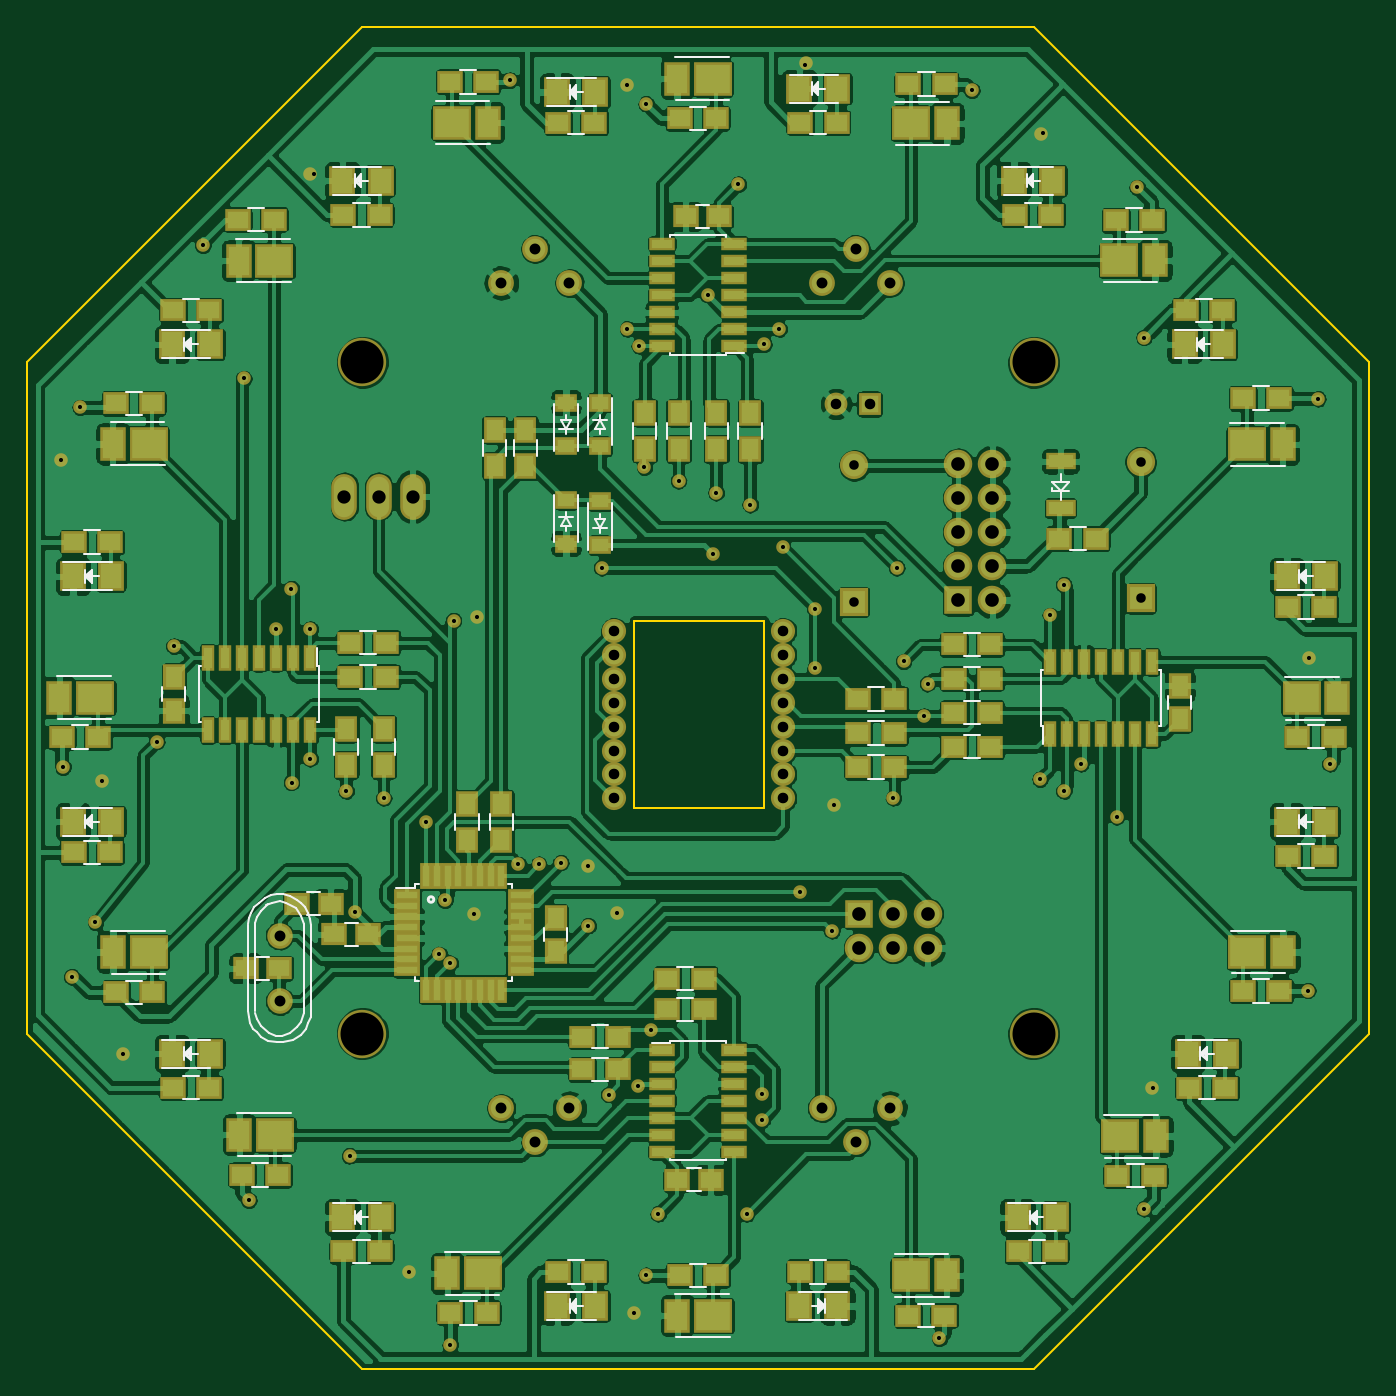
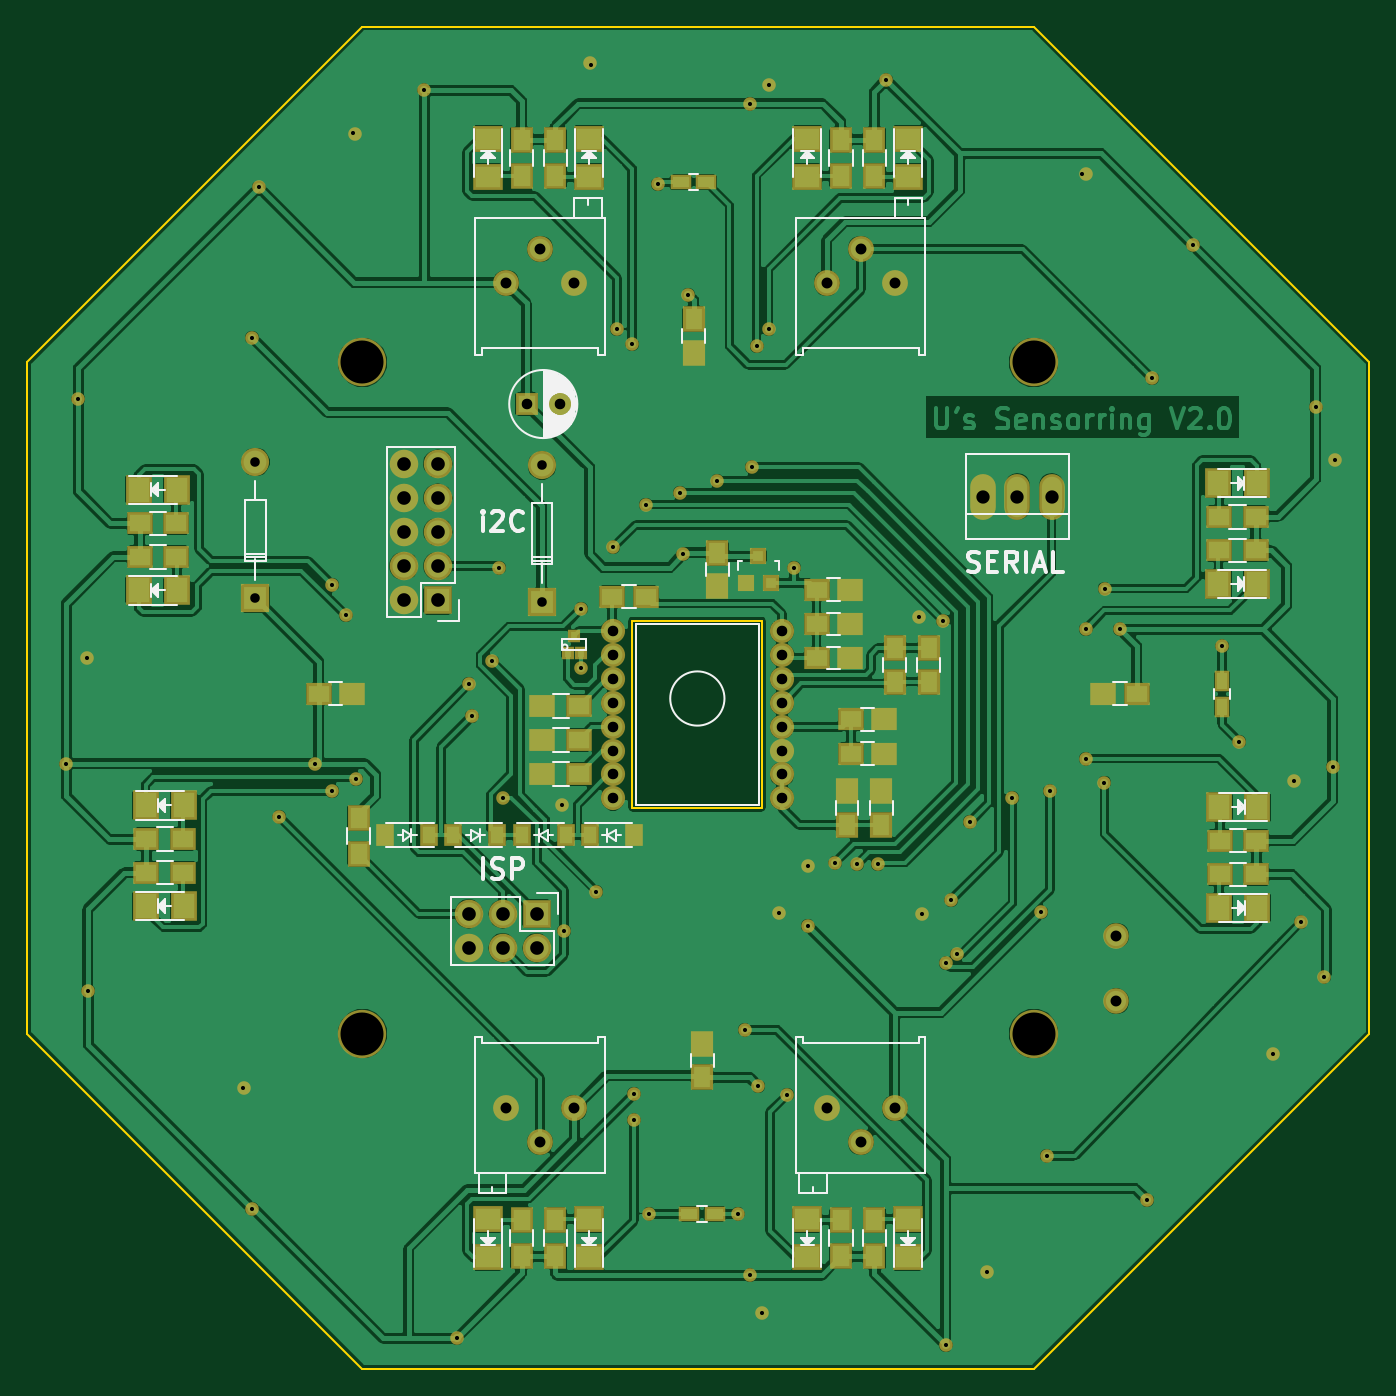
Circuit board: 9 layer files. Board 100.0 x 100.0 mm.
- bottom_copper: usring-B.Cu.gbr (248073 bytes)
- bottom_mask: usring-B.Mask.gbr (7872 bytes)
- bottom_silk: usring-B.SilkS.gbr (25204 bytes)
- outline: usring-Edge.Cuts.gbr (925 bytes)
- top_copper: usring-F.Cu.gbr (583033 bytes)
- top_mask: usring-F.Mask.gbr (12274 bytes)
- top_silk: usring-F.SilkS.gbr (24356 bytes)
- drill: usring-NPTH.drl (249 bytes)
- drill: usring.drl (2155 bytes)

=== bottom_copper: usring-B.Cu.gbr (248073 bytes, source omitted) ===
=== bottom_mask: usring-B.Mask.gbr (7872 bytes, source omitted) ===
=== bottom_silk: usring-B.SilkS.gbr (25204 bytes, source omitted) ===
=== outline: usring-Edge.Cuts.gbr ===
G04 #@! TF.FileFunction,Profile,NP*
%FSLAX46Y46*%
G04 Gerber Fmt 4.6, Leading zero omitted, Abs format (unit mm)*
G04 Created by KiCad (PCBNEW 4.0.2+e4-6225~38~ubuntu14.04.1-stable) date Di 12 Jul 2016 12:55:20 CEST*
%MOMM*%
G01*
G04 APERTURE LIST*
%ADD10C,0.100000*%
%ADD11C,0.150000*%
G04 APERTURE END LIST*
D10*
D11*
X104902000Y-94234000D02*
X95250000Y-94234000D01*
X104902000Y-108204000D02*
X104902000Y-94234000D01*
X95250000Y-108204000D02*
X104902000Y-108204000D01*
X95250000Y-94234000D02*
X95250000Y-108204000D01*
X125000000Y-150000000D02*
X75000000Y-150000000D01*
X150000000Y-125000000D02*
X150000000Y-75000000D01*
X75000000Y-50000000D02*
X125000000Y-50000000D01*
X50000000Y-125000000D02*
X50000000Y-75000000D01*
X50000000Y-75000000D02*
X75000000Y-50000000D01*
X150000000Y-75000000D02*
X125000000Y-50000000D01*
X125000000Y-150000000D02*
X150000000Y-125000000D01*
X75000000Y-150000000D02*
X50000000Y-125000000D01*
M02*

=== top_copper: usring-F.Cu.gbr (583033 bytes, source omitted) ===
=== top_mask: usring-F.Mask.gbr (12274 bytes, source omitted) ===
=== top_silk: usring-F.SilkS.gbr (24356 bytes, source omitted) ===
=== drill: usring-NPTH.drl ===
M48
;DRILL file {KiCad 4.0.2+e4-6225~38~ubuntu14.04.1-stable} date Di 12 Jul 2016 12:51:01 CEST
;FORMAT={-:-/ absolute / inch / decimal}
FMAT,2
INCH,TZ
T1C0.126
%
G90
G05
M72
T1
X2.9528Y-2.9528
X2.9528Y-4.9213
X4.9213Y-2.9528
X4.9213Y-4.9213
T0
M30

=== drill: usring.drl ===
M48
;DRILL file {KiCad 4.0.2+e4-6225~38~ubuntu14.04.1-stable} date Di 12 Jul 2016 12:51:01 CEST
;FORMAT={-:-/ absolute / inch / decimal}
FMAT,2
INCH,TZ
T1C0.012
T2C0.028
T3C0.031
T4C0.032
T5C0.032
T6C0.039
T7C0.040
%
G90
G05
M72
T1
X2.07Y-3.24
X2.075Y-4.14
X2.1Y-4.755
X2.125Y-3.085
X2.17Y-4.595
X2.19Y-4.18
X2.25Y-4.98
X2.35Y-4.065
X2.4Y-3.785
X2.485Y-2.61
X2.605Y-3.
X2.62Y-5.41
X2.7Y-3.735
X2.7445Y-3.616
X2.745Y-4.185
X2.8Y-3.735
X2.8Y-4.115
X2.81Y-2.4
X2.905Y-4.21
X2.915Y-5.28
X2.93Y-4.565
X3.015Y-4.23
X3.09Y-5.62
X3.14Y-4.3
X3.1775Y-4.689
X3.195Y-4.53
X3.21Y-4.715
X3.21Y-5.835
X3.22Y-3.71
X3.2806Y-4.5706
X3.29Y-3.7
X3.385Y-2.125
X3.41Y-4.425
X3.47Y-4.425
X3.535Y-4.42
X3.6136Y-4.4296
X3.615Y-4.605
X3.655Y-3.555
X3.675Y-5.1
X3.699Y-4.569
X3.73Y-2.14
X3.73Y-2.855
X3.75Y-5.74
X3.76Y-5.075
X3.765Y-2.905
X3.78Y-3.26
X3.785Y-2.195
X3.785Y-5.63
X3.8Y-4.91
X3.82Y-5.45
X3.88Y-3.3
X3.965Y-2.755
X3.98Y-3.515
X3.99Y-3.335
X4.055Y-2.43
X4.08Y-5.45
X4.09Y-3.37
X4.125Y-5.098
X4.125Y-5.175
X4.13Y-2.9
X4.175Y-2.855
X4.185Y-3.495
X4.235Y-4.505
X4.25Y-2.08
X4.28Y-3.675
X4.28Y-3.85
X4.33Y-4.62
X4.335Y-4.25
X4.51Y-4.23
X4.52Y-3.555
X4.54Y-3.83
X4.6Y-3.99
X4.61Y-3.895
X4.645Y-5.815
X4.74Y-2.155
X4.94Y-4.175
X4.95Y-2.28
X4.97Y-3.695
X5.01Y-3.605
X5.01Y-4.21
X5.06Y-4.13
X5.165Y-4.285
X5.225Y-2.44
X5.2351Y-3.645
X5.245Y-2.88
X5.245Y-5.435
X5.27Y-5.08
X5.725Y-4.795
X5.73Y-3.82
X5.755Y-3.06
X5.79Y-4.13
T2
X4.3951Y-3.255
X4.3951Y-3.655
X5.2351Y-3.245
X5.2351Y-3.645
T3
X3.6909Y-3.7409
X3.6909Y-3.811
X3.6909Y-3.8811
X3.6909Y-3.9512
X3.6909Y-4.0213
X3.6909Y-4.0913
X3.6909Y-4.1614
X3.6909Y-4.2315
X4.187Y-3.7409
X4.187Y-3.811
X4.187Y-3.8811
X4.187Y-3.9512
X4.187Y-4.0213
X4.187Y-4.0913
X4.187Y-4.1614
X4.187Y-4.2315
X4.3416Y-3.075
X4.44Y-3.075
T4
X2.71Y-4.6339
X2.71Y-4.8261
T5
X3.36Y-2.72
X3.36Y-5.14
X3.46Y-2.62
X3.46Y-5.24
X3.56Y-2.72
X3.56Y-5.14
X4.3Y-2.72
X4.3Y-5.14
X4.4Y-2.62
X4.4Y-5.24
X4.5Y-2.72
X4.5Y-5.14
T6
X2.9002Y-3.3465
X3.0002Y-3.3465
X3.1002Y-3.3465
T7
X4.41Y-4.57
X4.41Y-4.67
X4.51Y-4.57
X4.51Y-4.67
X4.61Y-4.57
X4.61Y-4.67
X4.7Y-3.25
X4.7Y-3.35
X4.7Y-3.45
X4.7Y-3.55
X4.7Y-3.65
X4.8Y-3.25
X4.8Y-3.35
X4.8Y-3.45
X4.8Y-3.55
X4.8Y-3.65
T0
M30

